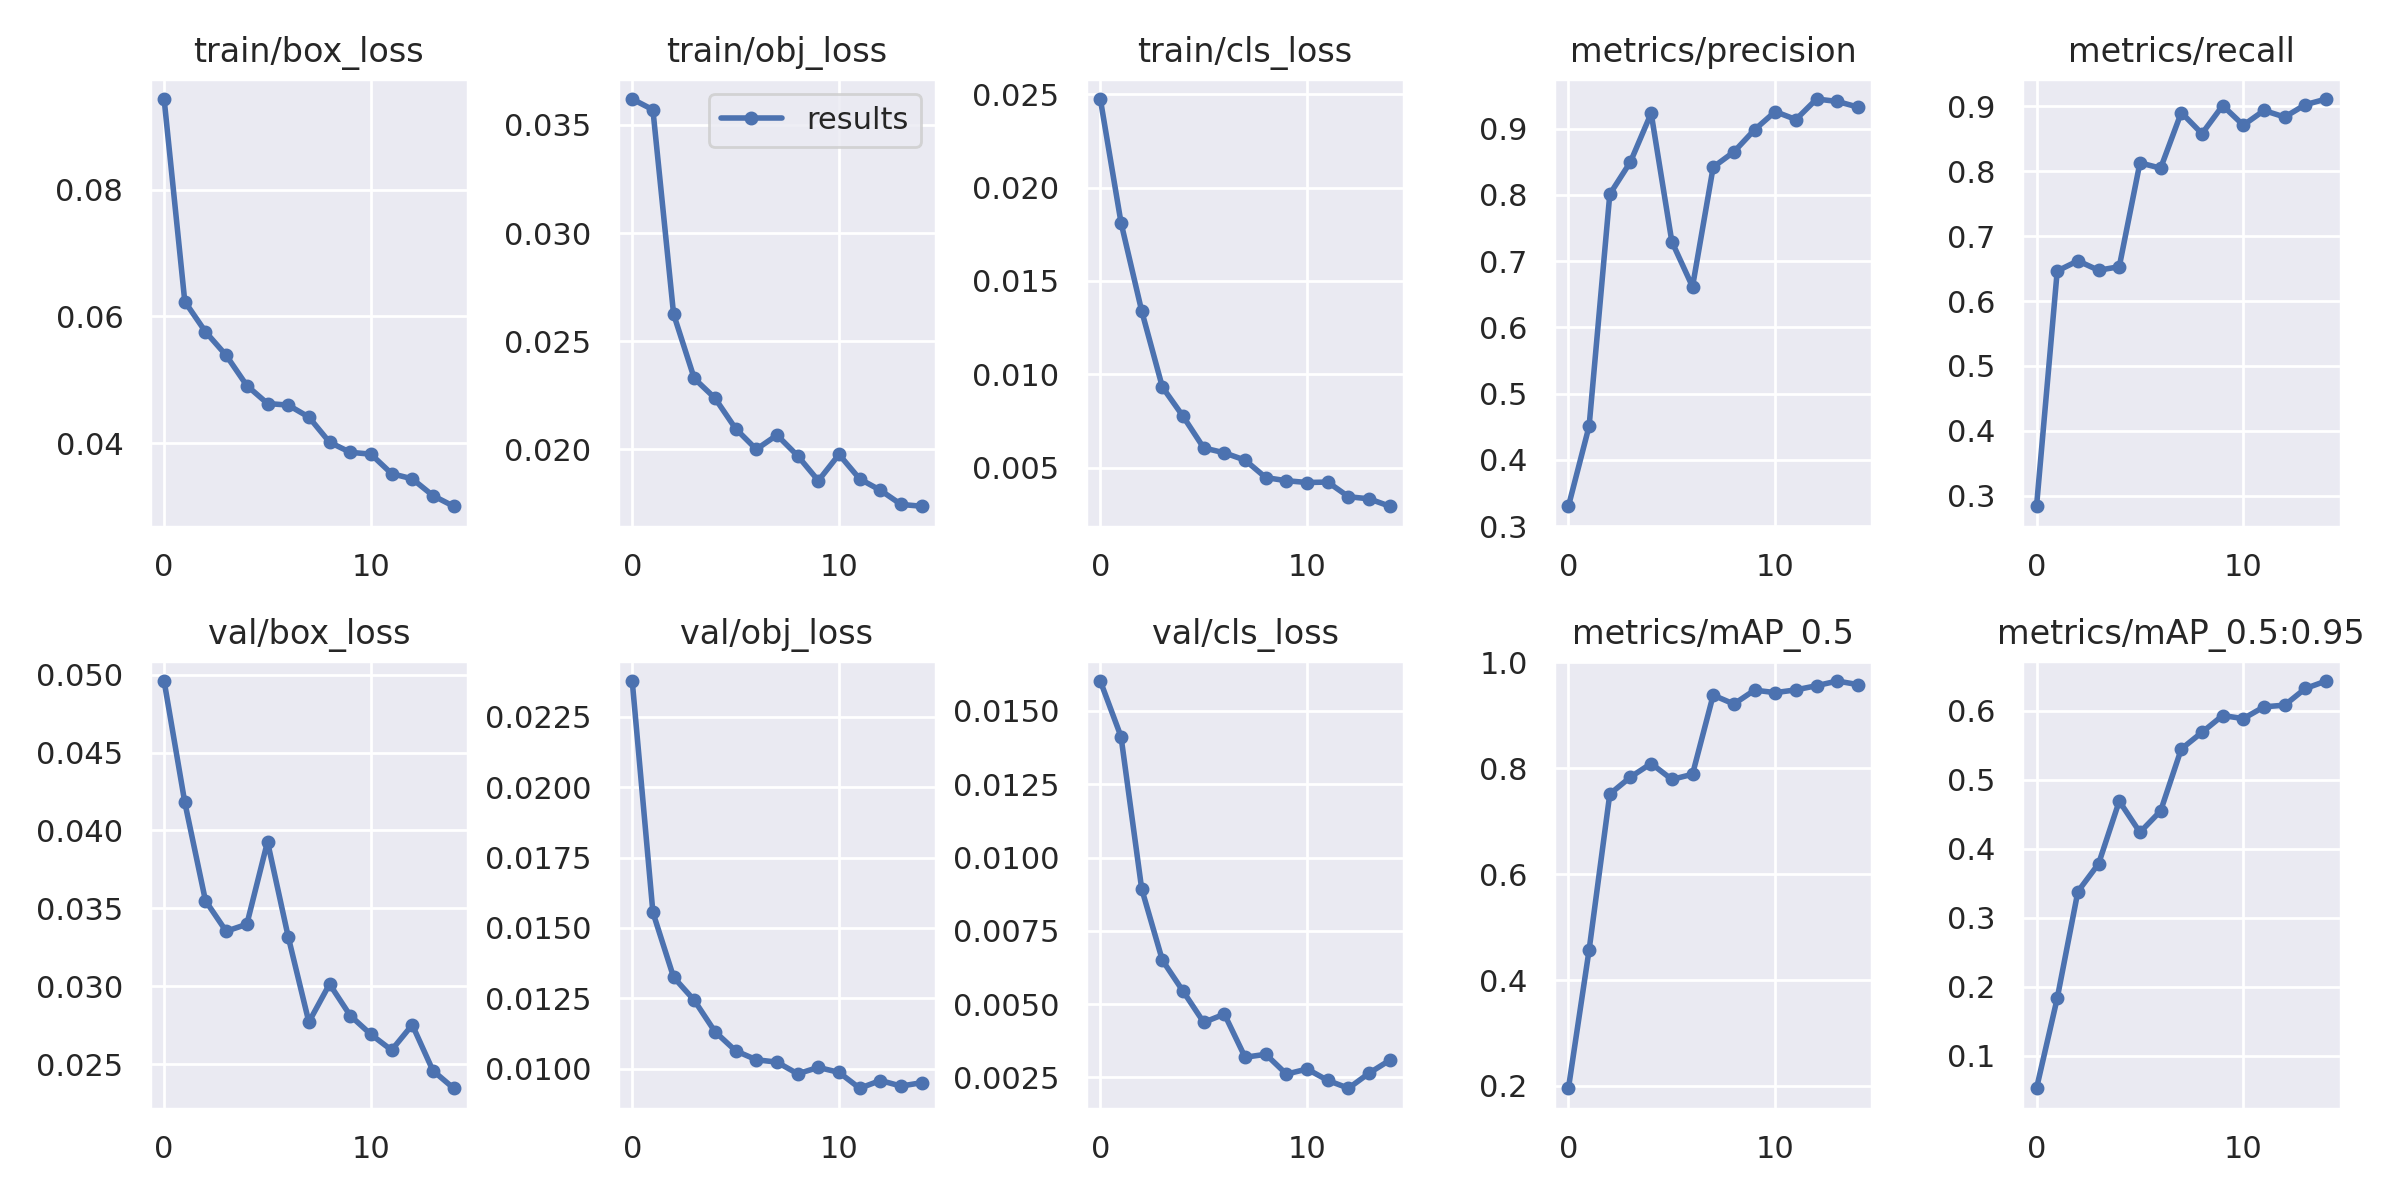

The file beside this chart, header and first rows:
epoch, train/box_loss, train/obj_loss, train/cls_loss, metrics/precision, metrics/recall, metrics/mAP_0.5, metrics/mAP_0.5:0.95, val/box_loss, val/obj_loss, val/cls_loss, x/lr0, x/lr1, x/lr2
0, 0.09426, 0.03619, 0.02474, 0.3301, 0.2834, 0.1957, 0.05282, 0.04959, 0.02378, 0.01602, 0.00084, 0.00084, 0.09244
1, 0.06234, 0.0357, 0.01813, 0.4511, 0.6463, 0.457, 0.1832, 0.04181, 0.01555, 0.01413, 0.001673, 0.001673, 0.08477
2, 0.05758, 0.02626, 0.01339, 0.801, 0.6619, 0.7512, 0.338, 0.03549, 0.01325, 0.008932, 0.002441, 0.002441, 0.07704
3, 0.05387, 0.02328, 0.00932, 0.8498, 0.6474, 0.7833, 0.3782, 0.03353, 0.01243, 0.006497, 0.003099, 0.003099, 0.0692
4, 0.0491, 0.02237, 0.007754, 0.9232, 0.6529, 0.8089, 0.469, 0.03398, 0.01132, 0.005441, 0.003609, 0.003609, 0.06121
5, 0.04628, 0.02096, 0.006061, 0.7295, 0.8131, 0.7789, 0.4238, 0.03928, 0.01063, 0.004377, 0.003945, 0.003945, 0.05305
6, 0.04603, 0.02, 0.005797, 0.6614, 0.8049, 0.7886, 0.4548, 0.03318, 0.01031, 0.004658, 0.004093, 0.004093, 0.04469
7, 0.04414, 0.02066, 0.005407, 0.8419, 0.8907, 0.938, 0.5447, 0.0277, 0.01023, 0.003187, 0.004054, 0.004054, 0.03615
8, 0.04017, 0.01971, 0.004471, 0.8648, 0.8581, 0.9212, 0.5688, 0.03014, 0.009817, 0.003288, 0.003843, 0.003843, 0.02744
9, 0.03859, 0.01855, 0.004305, 0.8983, 0.9014, 0.9475, 0.5931, 0.02812, 0.01004, 0.002612, 0.003489, 0.003489, 0.01859
10, 0.03829, 0.01977, 0.004208, 0.9257, 0.8712, 0.9428, 0.5887, 0.02691, 0.009867, 0.002786, 0.003036, 0.003036, 0.009635
11, 0.03523, 0.01863, 0.004232, 0.9137, 0.8939, 0.948, 0.6057, 0.0259, 0.009302, 0.002396, 0.002489, 0.002489, 0.002489
12, 0.0344, 0.01811, 0.003448, 0.9446, 0.8837, 0.9558, 0.6082, 0.02752, 0.009577, 0.00213, 0.002489, 0.002489, 0.002489
13, 0.03176, 0.01746, 0.003334, 0.941, 0.9029, 0.9647, 0.6323, 0.02458, 0.00938, 0.002646, 0.001859, 0.001859, 0.001859
14, 0.03009, 0.01737, 0.002938, 0.9325, 0.9115, 0.9579, 0.6431, 0.02345, 0.009501, 0.003088, 0.001389, 0.001389, 0.001389
